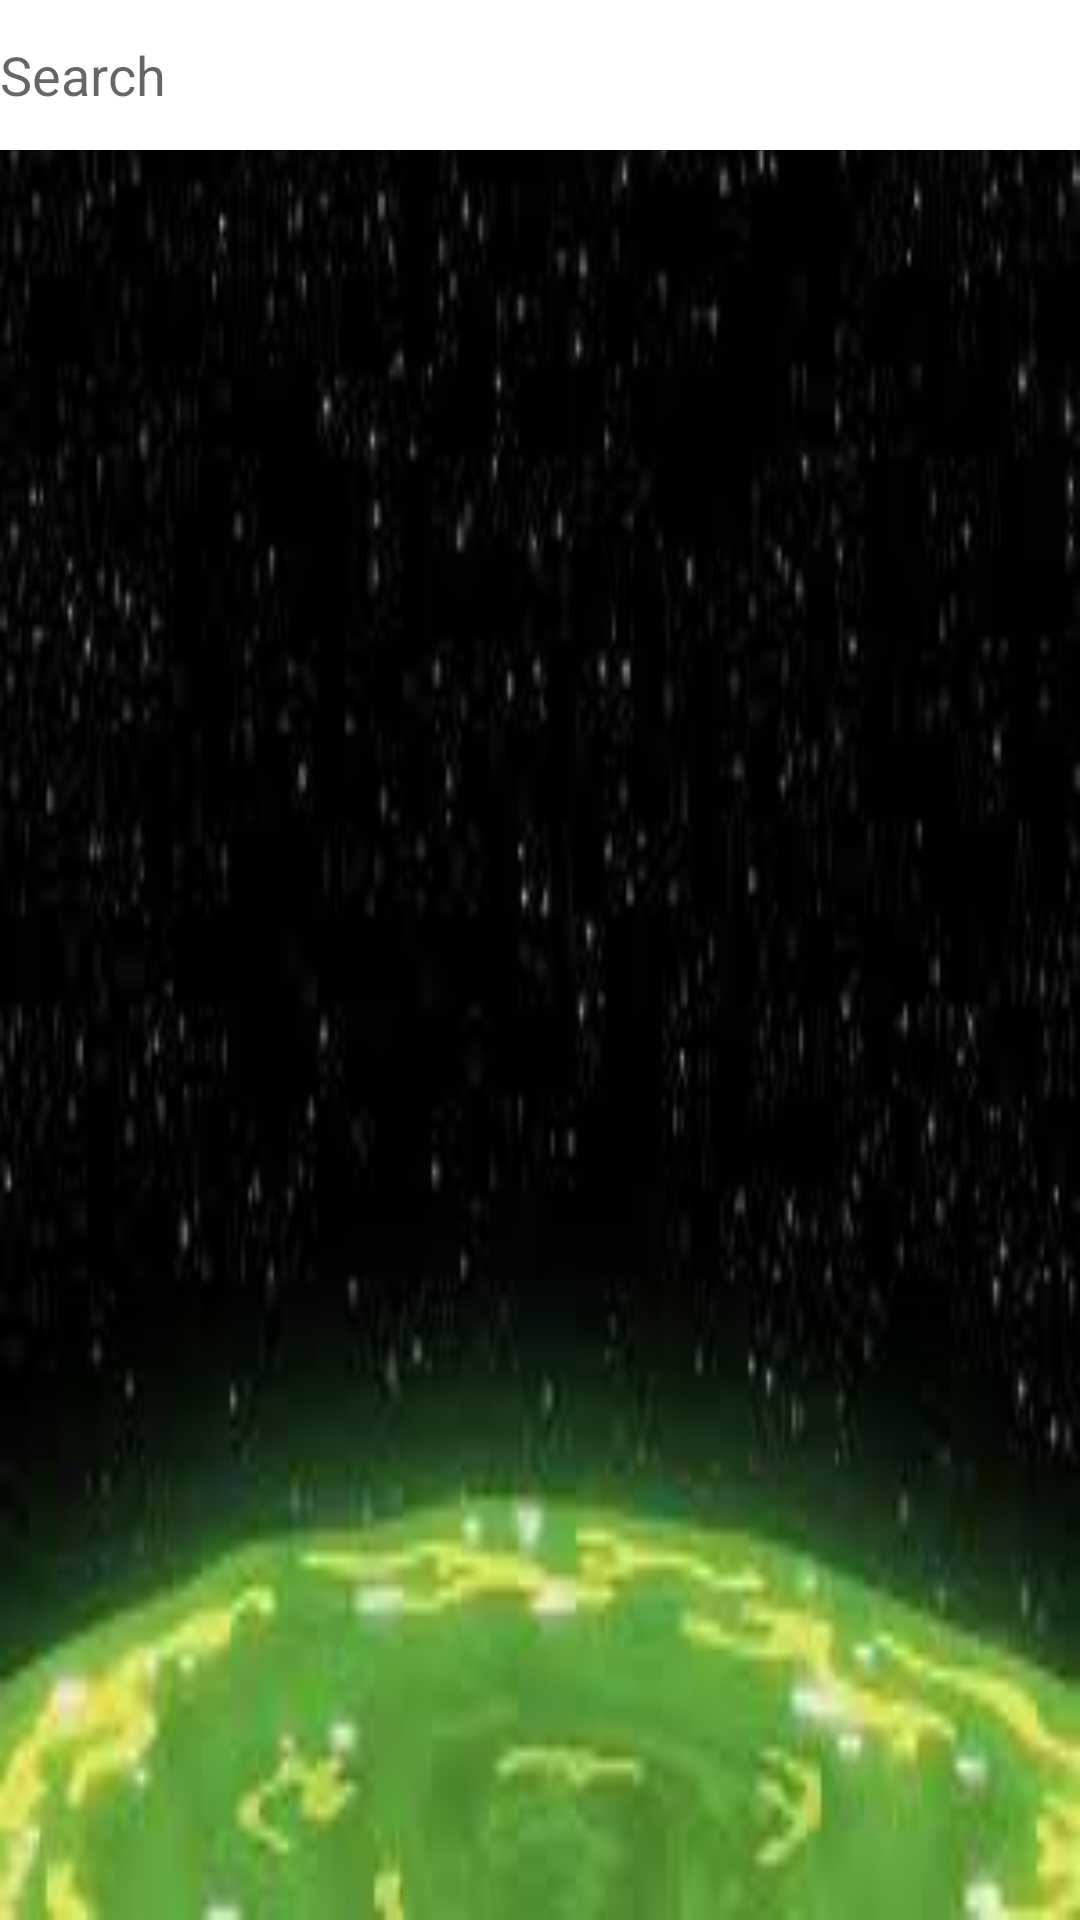

The Android layout XML behind this screen, and the referenced resources:
<!-- AndroidManifest.xml: application theme Theme.RickMortyTask -->
<!-- res/layout/fragment_location.xml -->
<?xml version="1.0" encoding="utf-8"?>
<androidx.constraintlayout.widget.ConstraintLayout xmlns:android="http://schemas.android.com/apk/res/android"
    xmlns:app="http://schemas.android.com/apk/res-auto"
    xmlns:tools="http://schemas.android.com/tools"
    android:layout_width="match_parent"
    android:layout_height="match_parent"
    android:background="@drawable/sky"
    tools:context=".ui.location.LocationFragment">

    <EditText
        android:id="@+id/et_location"
        android:layout_width="match_parent"
        android:layout_height="50dp"
        android:background="@color/white"
        android:hint="@string/search"
        app:layout_constraintTop_toTopOf="parent"
        tools:ignore="Autofill,LabelFor,TextFields" />

    <androidx.recyclerview.widget.RecyclerView
        android:id="@+id/rv_location"
        android:layout_width="match_parent"
        android:layout_height="0dp"
        android:layout_marginTop="@dimen/topLine"
        app:layout_constraintBottom_toBottomOf="parent"
        app:layout_constraintTop_toBottomOf="@id/et_location"
        tools:listitem="@layout/item_location" />

    <ProgressBar
        android:id="@+id/progress"
        android:layout_width="80dp"
        android:layout_height="80dp"
        android:indeterminate="true"
        android:indeterminateTint="@color/white"
        android:visibility="gone"
        app:layout_constraintBottom_toBottomOf="parent"
        app:layout_constraintEnd_toEndOf="parent"
        app:layout_constraintStart_toStartOf="parent"
        app:layout_constraintTop_toTopOf="parent" />


</androidx.constraintlayout.widget.ConstraintLayout>
<!-- res/layout/item_location.xml (included above) -->
<?xml version="1.0" encoding="utf-8"?>
<LinearLayout xmlns:android="http://schemas.android.com/apk/res/android"
    xmlns:app="http://schemas.android.com/apk/res-auto"
    xmlns:tools="http://schemas.android.com/tools"
    android:layout_width="match_parent"
    android:layout_height="wrap_content"
    android:layout_marginBottom="20dp">

    <androidx.cardview.widget.CardView
        android:layout_width="match_parent"
        android:layout_height="150dp"
        android:layout_marginEnd="5dp"
        android:backgroundTint="@color/gray_black"
        app:cardCornerRadius="12dp">

        <androidx.constraintlayout.widget.ConstraintLayout
            android:layout_width="match_parent"
            android:layout_height="match_parent">

            <TextView
                android:layout_width="wrap_content"
                android:layout_height="wrap_content"
                android:layout_marginStart="@dimen/startLine"
                android:layout_marginTop="@dimen/topLine"
                android:text="@string/name_of_location"
                android:textColor="@color/blue_gray"
                app:layout_constraintStart_toStartOf="parent"
                app:layout_constraintTop_toTopOf="parent" />

            <TextView
                android:id="@+id/tv_nameEpisode"
                android:layout_width="wrap_content"
                android:layout_height="wrap_content"
                android:layout_marginStart="@dimen/startLine"
                android:layout_marginTop="@dimen/middle_dp"
                android:textColor="@color/white"
                android:textSize="@dimen/middle"
                app:layout_constraintStart_toStartOf="parent"
                app:layout_constraintTop_toTopOf="parent"
                tools:text="RICK AND MORTY" />

            <TextView
                android:id="@+id/data_created"
                android:layout_width="wrap_content"
                android:layout_height="wrap_content"
                android:layout_marginStart="@dimen/startLine"
                android:layout_marginTop="@dimen/middle_dp"
                android:text="@string/planet_type"
                android:textColor="@color/blue_gray"
                app:layout_constraintStart_toStartOf="parent"
                app:layout_constraintTop_toBottomOf="@id/tv_nameEpisode" />

            <TextView
                android:id="@+id/tv_createdAt"
                android:layout_width="wrap_content"
                android:layout_height="wrap_content"
                android:layout_marginStart="@dimen/startLine"
                android:textColor="@color/white"
                app:layout_constraintStart_toStartOf="parent"
                app:layout_constraintTop_toBottomOf="@id/data_created"
                tools:text="10.20.30" />

        </androidx.constraintlayout.widget.ConstraintLayout>

    </androidx.cardview.widget.CardView>
</LinearLayout>
<!-- resources referenced by this layout -->
<resources>
  <color name="blue_gray">#6f7c90</color>
  <color name="gray_black">#3c3e44</color>
  <color name="white">#FFFFFFFF</color>
  <dimen name="middle">24sp</dimen>
  <dimen name="middle_dp">24dp</dimen>
  <dimen name="startLine">10dp</dimen>
  <dimen name="topLine">5dp</dimen>
  <!-- drawable sky: jpg bitmap (drawable, 5930 bytes) -->
  <string name="name_of_location">Name of location</string>
  <string name="planet_type">Planet type:</string>
  <string name="search">Search</string>
  <style name="Theme.RickMortyTask" parent="Theme.MaterialComponents.DayNight.NoActionBar">
          
          <item name="colorPrimary">@color/purple_500</item>
          <item name="colorPrimaryVariant">@color/purple_700</item>
          <item name="colorOnPrimary">@color/white</item>
          
          <item name="colorSecondary">@color/teal_200</item>
          <item name="colorSecondaryVariant">@color/teal_700</item>
          <item name="colorOnSecondary">@color/black</item>
          
          <item name="android:statusBarColor" tools:targetApi="l">@color/white</item>
          <item name="android:windowLightStatusBar" tools:ignore="NewApi">true</item>
          
      </style>
  <color name="purple_500">#FF6200EE</color>
  <color name="purple_700">#FF3700B3</color>
  <color name="teal_200">#FF03DAC5</color>
  <color name="teal_700">#FF018786</color>
  <color name="black">#FF000000</color>
</resources>
